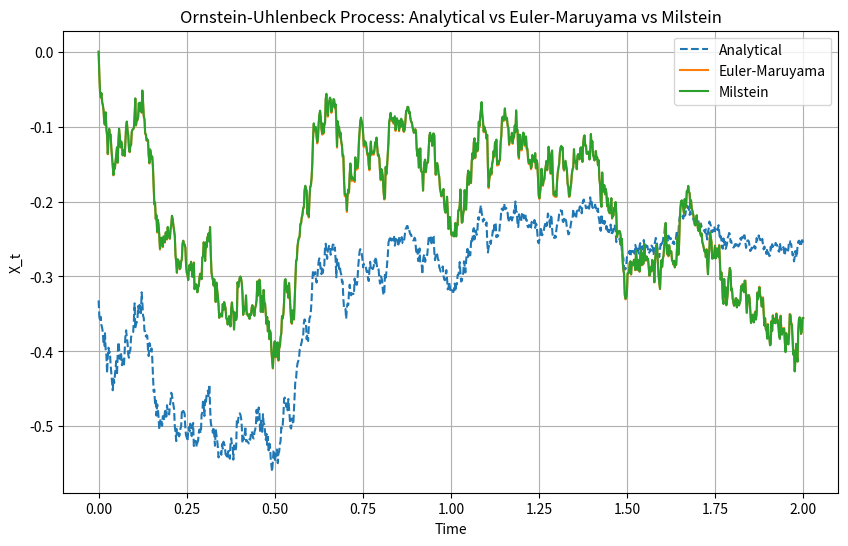

Recreate this plot in Python.
import numpy as np
import matplotlib.pyplot as plt

# np.random.seed(42)

# Parameters for the Ornstein-Uhlenbeck process
theta = 0.5  # Rate of mean reversion
mu = 0.0  # Long-term mean
sigma = 0.3  # Volatility
X0 = 0.0  # Initial value

# Simulation parameters
T = 2.0  # Total time
N = 1000  # Number of steps
dt = T / N  # Time step

t = np.linspace(0, T, N)  # Time array

# Brownian increments and path
dW = np.sqrt(dt) * np.random.randn(N)  # Brownian increments
W = np.cumsum(dW)  # Cumulative Brownian motion


# Analytical solution for Ornstein-Uhlenbeck process
def ornstein_uhlenbeck_analytical(X0, t, theta, mu, sigma):
    X_analytical = (
        X0 * np.exp(-theta * t)
        + mu * (1 - np.exp(-theta * t))
        + (sigma / np.sqrt(2 * theta))
        * (W * np.exp(-theta * t) - np.exp(-2 * theta * t))
    )
    return X_analytical


# Euler-Maruyama method
def euler_maruyama(X0, dW, dt, theta, sigma):
    X_em = np.zeros(N)
    X_em[0] = X0
    for i in range(1, N):
        drift = -theta * X_em[i - 1] * dt
        diffusion = sigma * dW[i - 1]
        X_em[i] = X_em[i - 1] + drift + diffusion
    return X_em


# Milstein method
def milstein(X0, dW, dt, theta, sigma):
    X_milstein = np.zeros(N)
    X_milstein[0] = X0
    for i in range(1, N):
        drift = -theta * X_milstein[i - 1] * dt
        diffusion = sigma * dW[i - 1]
        diffusion_correction = 0.5 * sigma**2 * (dW[i - 1] ** 2 - dt)
        X_milstein[i] = X_milstein[i - 1] + drift + diffusion + diffusion_correction
    return X_milstein


# Simulate with all methods
X_analytical = ornstein_uhlenbeck_analytical(X0, t, theta, mu, sigma)
X_em = euler_maruyama(X0, dW, dt, theta, sigma)
X_milstein = milstein(X0, dW, dt, theta, sigma)

# X_analytical += 0.3

# Plot the results
plt.figure(figsize=(10, 6))
plt.plot(t, X_analytical, label="Analytical", linestyle="--")
plt.plot(t, X_em, label="Euler-Maruyama")
plt.plot(t, X_milstein, label="Milstein")
plt.title("Ornstein-Uhlenbeck Process: Analytical vs Euler-Maruyama vs Milstein")
plt.xlabel("Time")
plt.ylabel("X_t")
plt.legend()
plt.grid()
# plt.show()

# # Plot differences between methods
# plt.figure(figsize=(10, 6))
# plt.plot(
#     t, np.abs(X_analytical - X_em), label="Analytical vs Euler-Maruyama", linestyle="--"
# )
# plt.plot(
#     t, np.abs(X_analytical - X_milstein), label="Analytical vs Milstein", linestyle="--"
# )
# plt.plot(
#     t, np.abs(X_milstein - X_em), label="Milstein vs Euler-Maruyama", linestyle="--"
# )
# plt.title("Absolute Differences Between Methods")
# plt.xlabel("Time")
# plt.ylabel("Absolute Difference")
# plt.yscale("log")  # Use log scale to highlight small differences
# plt.legend()
# plt.grid()
# plt.show()

plt.savefig("ou.png")